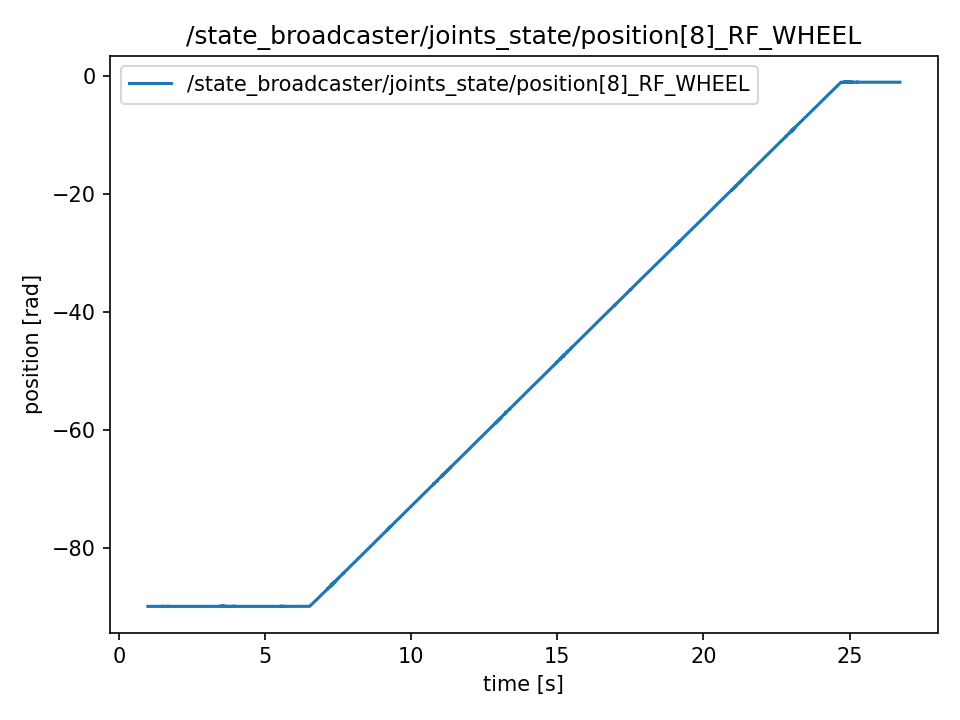

Source data for this figure (header and first rows):
t, value
0.9886, -89.92
0.9889, -89.92
0.9909, -89.92
0.9929, -89.92
0.9947, -89.92
0.9967, -89.92
0.9987, -89.92
1.001, -89.92
1.003, -89.92
1.005, -89.92
1.007, -89.92
1.009, -89.92
1.011, -89.92
1.013, -89.92
1.015, -89.92
1.017, -89.92
1.019, -89.92
1.021, -89.92
1.023, -89.92
1.025, -89.92
1.027, -89.92
1.029, -89.92
1.031, -89.92
1.033, -89.92
1.035, -89.92
1.037, -89.92
1.039, -89.92
1.041, -89.92
1.043, -89.92
1.045, -89.92
1.047, -89.92
1.049, -89.92
1.051, -89.92
1.053, -89.92
1.055, -89.92
1.057, -89.92
1.059, -89.92
1.061, -89.92
1.063, -89.92
1.065, -89.92
1.067, -89.92
1.069, -89.92
1.071, -89.92
1.073, -89.92
1.075, -89.92
1.077, -89.92
1.079, -89.92
1.081, -89.92
1.083, -89.92
1.085, -89.92
1.087, -89.92
1.089, -89.92
1.091, -89.92
1.093, -89.92
1.095, -89.92
1.097, -89.92
1.099, -89.92
1.101, -89.92
1.103, -89.92
1.105, -89.92
... 12,809 more rows
